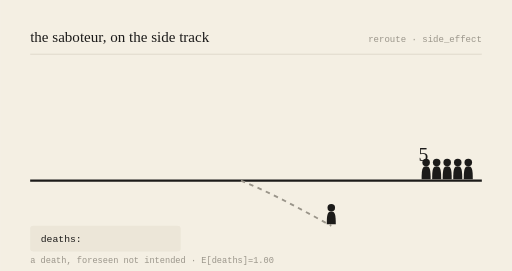
t = 0.00 s
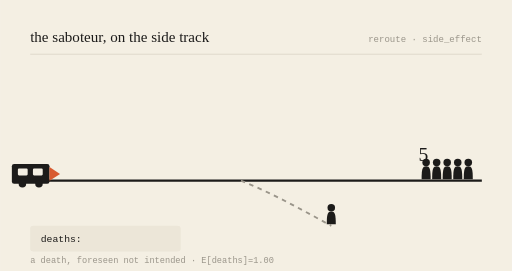
t = 0.78 s
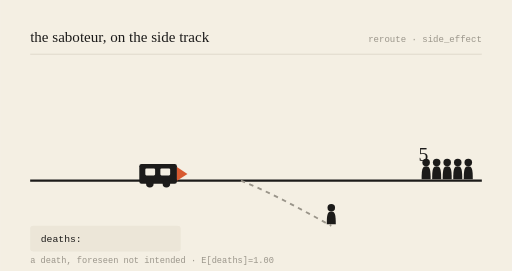
t = 2.16 s
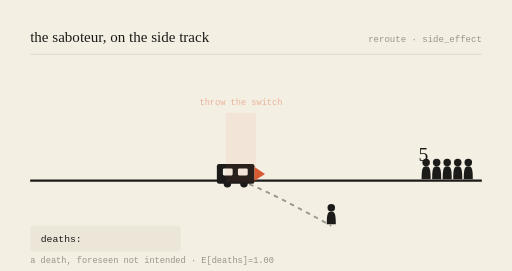
t = 3.00 s
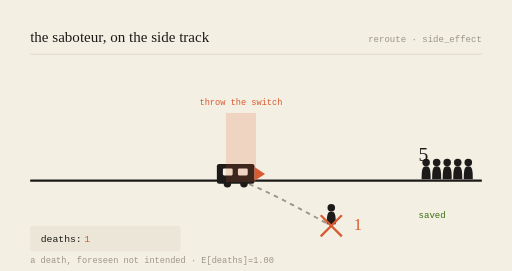
t = 3.99 s
t = 5.00 s: frame unchanged from t = 3.99 s, image omitted

The animated SVG that drew these frames (rendered in a browser with its animation timeline set to each time). Animation: 6 SMIL elements (animate=5,animateTransform=1); one cycle of 6.00 s, repeats indefinitely.

<svg viewBox="0 0 680 360" xmlns="http://www.w3.org/2000/svg" role="img" aria-labelledby="t-gen-20261119">
<title id="t-gen-20261119">the saboteur, on the side track — animated</title>
<rect width="680" height="360" fill="#F4EFE3"/>
<text x="40" y="56" font-family="var(--font-serif), Georgia, serif" font-size="20" fill="#1c1b1a">the saboteur, on the side track</text>
<text x="640" y="56" text-anchor="end" font-family="monospace" font-size="12" fill="#9a958a">reroute · side_effect</text>
<line x1="40" y1="72" x2="640" y2="72" stroke="#d8d2c4" stroke-width="1"/>

<line x1="40" y1="240" x2="640" y2="240" stroke="#1c1b1a" stroke-width="3"/>
<path d="M320,240 C 360,256 400,278 440,300" stroke="#9a958a" stroke-width="2.5" fill="none" stroke-dasharray="6 6"/>

<g transform="translate(566,240) scale(1)" fill="#1c1b1a"><circle cx="0" cy="-24" r="5"/><path d="M0,-19 C-5,-19 -6,-15 -6,-2 L6,-2 C6,-15 5,-19 0,-19 Z"/></g><g transform="translate(580,240) scale(1)" fill="#1c1b1a"><circle cx="0" cy="-24" r="5"/><path d="M0,-19 C-5,-19 -6,-15 -6,-2 L6,-2 C6,-15 5,-19 0,-19 Z"/></g><g transform="translate(594,240) scale(1)" fill="#1c1b1a"><circle cx="0" cy="-24" r="5"/><path d="M0,-19 C-5,-19 -6,-15 -6,-2 L6,-2 C6,-15 5,-19 0,-19 Z"/></g><g transform="translate(608,240) scale(1)" fill="#1c1b1a"><circle cx="0" cy="-24" r="5"/><path d="M0,-19 C-5,-19 -6,-15 -6,-2 L6,-2 C6,-15 5,-19 0,-19 Z"/></g><g transform="translate(622,240) scale(1)" fill="#1c1b1a"><circle cx="0" cy="-24" r="5"/><path d="M0,-19 C-5,-19 -6,-15 -6,-2 L6,-2 C6,-15 5,-19 0,-19 Z"/></g>
<text x="556" y="214" font-family="var(--font-serif), Georgia, serif" font-size="26" fill="#1c1b1a">5</text>
<g opacity="0"><text x="556" y="290" font-family="monospace" font-size="12" fill="#3B6D11">saved</text><animate attributeName="opacity" values="0;0;1;1;0" keyTimes="0;0.52;0.57;0.92;1" dur="6s" repeatCount="indefinite"/></g>

<g transform="translate(440,300) scale(1)" fill="#1c1b1a"><circle cx="0" cy="-24" r="5"/><path d="M0,-19 C-5,-19 -6,-15 -6,-2 L6,-2 C6,-15 5,-19 0,-19 Z"/></g>
<g opacity="0"><line x1="426" y1="286" x2="454" y2="314" stroke="#D85A30" stroke-width="3"/><line x1="454" y1="286" x2="426" y2="314" stroke="#D85A30" stroke-width="3"/><animate attributeName="opacity" values="0;0;1;1;0" keyTimes="0;0.5;0.55;0.95;1" dur="6s" repeatCount="indefinite"/></g>
<text x="470" y="306" font-family="var(--font-serif), Georgia, serif" font-size="22" fill="#D85A30" opacity="0">1<animate attributeName="opacity" values="0;0;1;1;0" keyTimes="0;0.52;0.57;0.95;1" dur="6s" repeatCount="indefinite"/></text>

<g><animateTransform attributeName="transform" type="translate" values="-150,0;218,0;218,0;218,0;-150,0" keyTimes="0;0.5;0.55;0.9;1" dur="6s" repeatCount="indefinite"/>
<rect x="70" y="218" width="50" height="26" rx="3" fill="#1c1b1a"/>
<rect x="78" y="224" width="13" height="9" rx="1.5" fill="#F4EFE3"/>
<rect x="98" y="224" width="13" height="9" rx="1.5" fill="#F4EFE3"/>
<circle cx="84" cy="244" r="5" fill="#1c1b1a"/><circle cx="106" cy="244" r="5" fill="#1c1b1a"/>
<path d="M120,222 L134,231 L120,240 Z" fill="#D85A30"/></g>

<g opacity="0"><rect x="300" y="150" width="40" height="92" fill="#D85A30" opacity="0.18"/><text x="320" y="140" text-anchor="middle" font-family="monospace" font-size="11.5" fill="#D85A30">throw the switch</text><animate attributeName="opacity" values="0;0;1;1;0" keyTimes="0;0.48;0.53;0.9;1" dur="6s" repeatCount="indefinite"/></g>

<rect x="40" y="300" width="200" height="34" rx="4" fill="#ece6d8"/>
<text x="54" y="322" font-family="monospace" font-size="13" fill="#1c1b1a">deaths: </text>
<text x="112" y="322" font-family="monospace" font-size="13" fill="#D85A30" opacity="0">1<animate attributeName="opacity" values="0;0;1;1;0" keyTimes="0;0.52;0.57;0.95;1" dur="6s" repeatCount="indefinite"/></text>
<text x="40" y="350" font-family="monospace" font-size="11.5" fill="#9a958a">a death, foreseen not intended · E[deaths]=1.00</text>
</svg>
